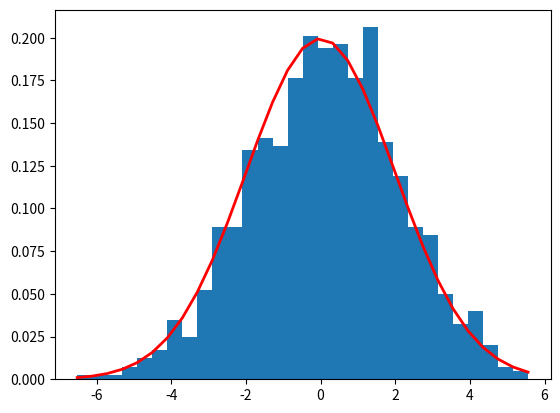

This chart was generated by the following Python code:
import numpy as np
import matplotlib.pyplot as plt


def plot(data, mu=0, sigma=2):
    count, bins, ignored = plt.hist(data, 30, density=True, stacked=True)
    plt.plot(
        bins,
        1
        / (sigma * np.sqrt(2 * np.pi))
        * np.exp(-((bins - mu) ** 2) / (2 * sigma ** 2)),
        linewidth=2,
        color="r",
    )
    plt.show()


def gen_random(size=100, mu=0, sigma=2):
    dataset = np.random.normal(mu, sigma, 1000)
    # dataset.sort()
    return dataset


np.random.seed(1234567890)
data = gen_random()
plot(data)
